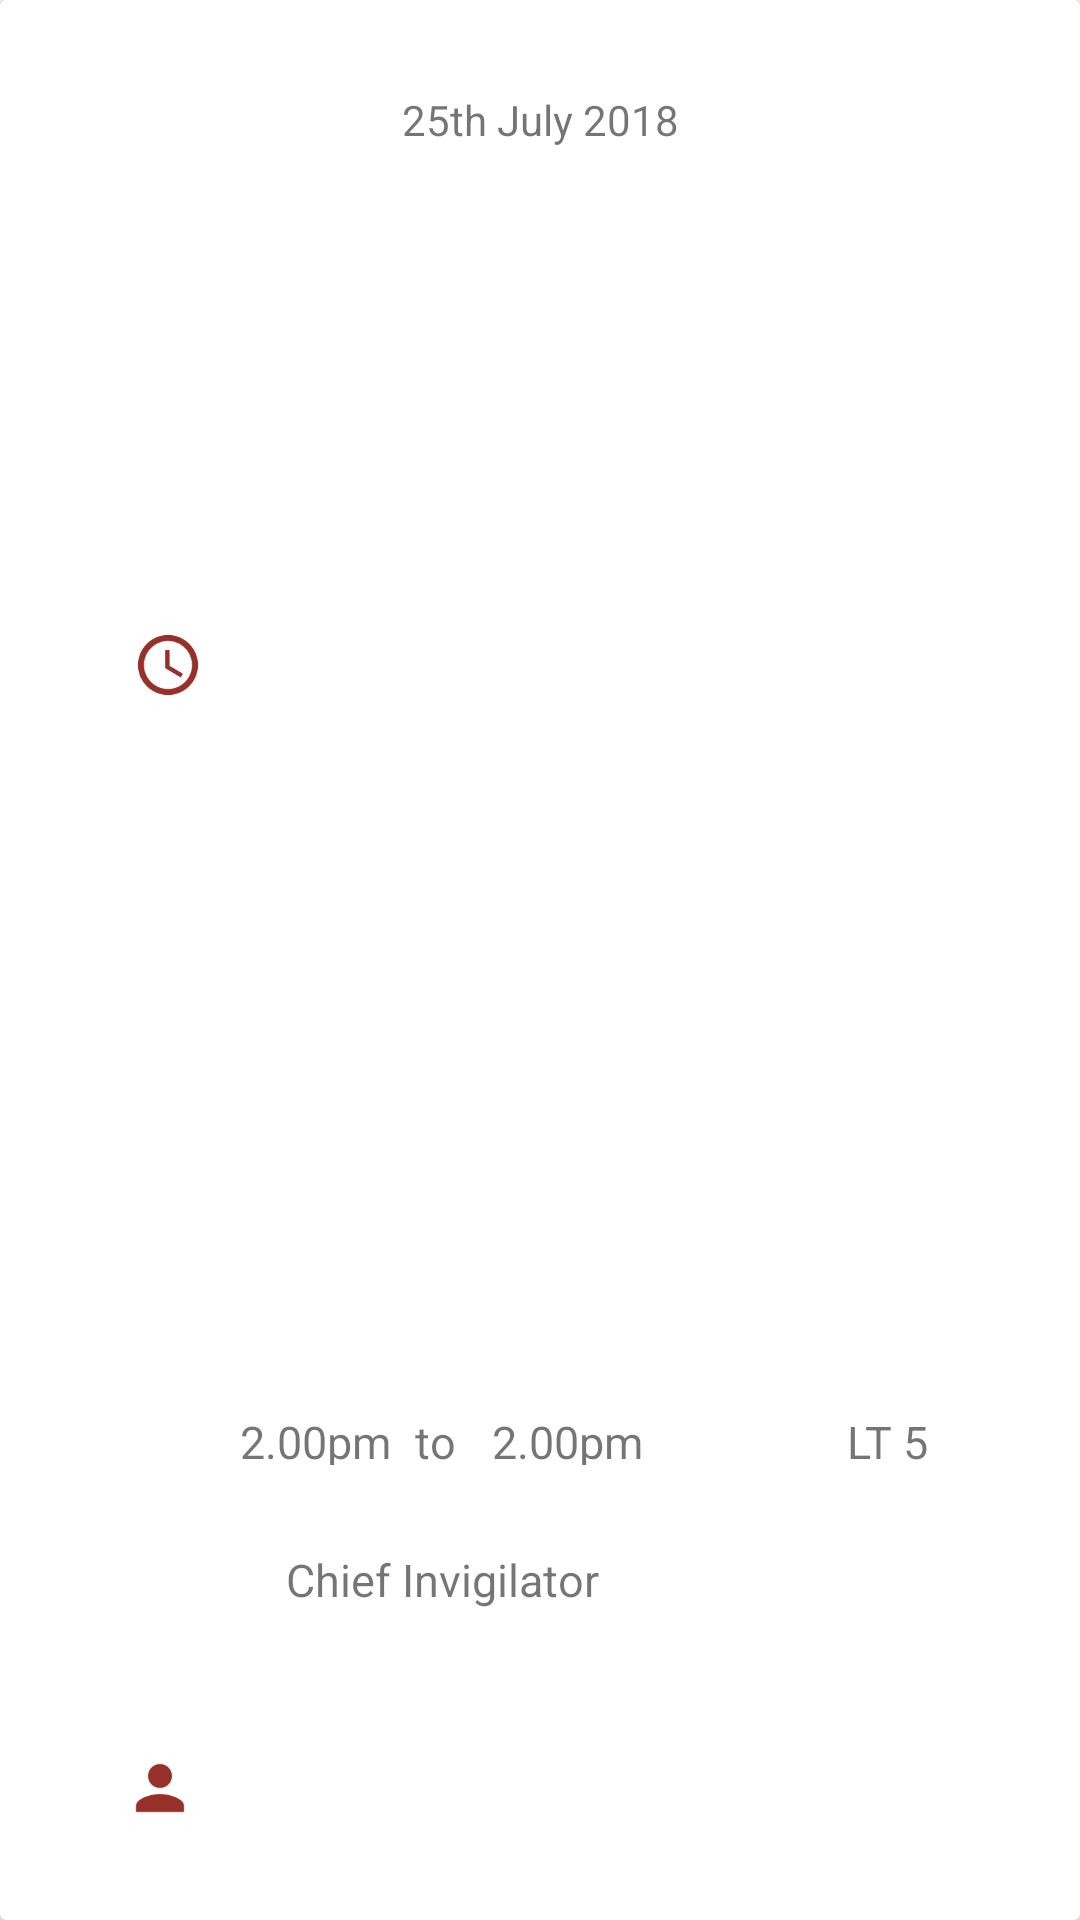

Write the Android layout XML for this screen, with the resource values it uses.
<!-- AndroidManifest.xml: application theme AppTheme -->
<!-- res/layout/card_view2.xml -->
<?xml version="1.0" encoding="utf-8"?>
<android.support.v7.widget.CardView xmlns:android="http://schemas.android.com/apk/res/android"
    xmlns:app="http://schemas.android.com/apk/res-auto"
    xmlns:tools="http://schemas.android.com/tools"
    tools:style="@style/CardView"
    android:id="@+id/card_view2"
    android:layout_width="match_parent"
    android:layout_height="150dp"
    >


    <android.support.constraint.ConstraintLayout
        android:id="@+id/card_constraint_view"
        android:layout_width="match_parent"
        android:layout_height="match_parent"
        android:layout_alignParentStart="true"
        android:layout_alignParentTop="true"
        app:layout_constraintEnd_toEndOf="@+id/role_text"
        app:layout_constraintStart_toEndOf="@+id/role_text">

        <TextView
            android:id="@+id/date"
            android:layout_width="179dp"
            android:layout_height="23dp"
            android:layout_marginBottom="8dp"
            android:layout_marginEnd="8dp"
            android:layout_marginStart="8dp"
            android:text="25th July 2018"
            android:textAlignment="center"
            app:layout_constraintBottom_toBottomOf="parent"
            app:layout_constraintEnd_toEndOf="parent"
            app:layout_constraintStart_toStartOf="parent"
            app:layout_constraintTop_toTopOf="parent"
            app:layout_constraintVertical_bias="0.05" />

        <View
            android:id="@+id/color_bar"
            android:layout_width="22dp"
            android:layout_height="129dp"
            android:layout_marginBottom="8dp"
            android:layout_marginEnd="309dp"
            android:layout_marginStart="2dp"
            android:layout_marginTop="8dp"
            android:background="@color/colorPrimary"
            app:layout_constraintBottom_toBottomOf="parent"
            app:layout_constraintEnd_toEndOf="parent"
            app:layout_constraintEnd_toStartOf="@+id/viewMenu"
            app:layout_constraintHorizontal_bias="0.006"
            app:layout_constraintHorizontal_chainStyle="spread_inside"
            app:layout_constraintStart_toStartOf="parent"
            app:layout_constraintTop_toTopOf="parent"
            app:layout_constraintVertical_bias="0.6" />


        <TextView
            android:id="@+id/time"
            android:layout_width="wrap_content"
            android:layout_height="18dp"
            android:layout_marginBottom="28dp"
            android:layout_marginStart="12dp"
            android:text="2.00pm"
            android:textSize="15sp"
            app:layout_constraintBottom_toTopOf="@+id/role_text"
            app:layout_constraintStart_toEndOf="@+id/imageView6" />


        <TextView
            android:id="@+id/to"
            android:layout_width="wrap_content"
            android:layout_height="18dp"
            android:layout_marginBottom="28dp"
            android:layout_marginStart="8dp"
            android:text="to"
            android:textSize="15sp"
            app:layout_constraintBottom_toTopOf="@+id/role_text"
            app:layout_constraintStart_toEndOf="@+id/time" />

        <TextView
            android:id="@+id/endTime"
            android:layout_width="wrap_content"
            android:layout_height="18dp"
            android:layout_marginBottom="28dp"
            android:layout_marginStart="12dp"
            android:text="2.00pm"
            android:textSize="15sp"
            app:layout_constraintBottom_toTopOf="@+id/role_text"
            app:layout_constraintStart_toEndOf="@+id/to" />

        <TextView
            android:id="@+id/location_text"
            android:layout_width="40dp"
            android:layout_height="wrap_content"
            android:layout_marginEnd="62dp"
            android:text="LT 5"
            android:textSize="15sp"
            app:layout_constraintEnd_toEndOf="parent"
            app:layout_constraintStart_toEndOf="@+id/imageView8"
            app:layout_constraintTop_toTopOf="@+id/imageView8" />


        <TextView
            android:id="@+id/role_text"
            android:layout_width="wrap_content"
            android:layout_height="wrap_content"
            android:layout_marginBottom="17dp"
            android:layout_marginEnd="8dp"
            android:layout_marginTop="8dp"
            android:text="Chief Invigilator"
            android:textSize="15sp"
            app:layout_constraintBottom_toBottomOf="parent"
            app:layout_constraintEnd_toEndOf="parent"
            app:layout_constraintHorizontal_bias="0.164"
            app:layout_constraintStart_toEndOf="@+id/imageView10"
            app:layout_constraintTop_toTopOf="parent"
            app:layout_constraintVertical_bias="0.855" />

        <ImageView
            android:id="@+id/imageView6"
            android:layout_width="wrap_content"
            android:layout_height="wrap_content"
            android:layout_marginBottom="8dp"
            android:layout_marginStart="44dp"
            android:layout_marginTop="8dp"
            app:layout_constraintBottom_toBottomOf="parent"
            app:layout_constraintStart_toStartOf="parent"
            app:layout_constraintTop_toTopOf="parent"
            app:layout_constraintVertical_bias="0.336"
            app:srcCompat="@drawable/ic_access_time_black_24dp" />

        <ImageView
            android:id="@+id/imageView8"
            android:layout_width="25dp"
            android:layout_height="wrap_content"
            android:layout_marginEnd="12dp"
            app:layout_constraintBottom_toBottomOf="@+id/imageView6"
            app:layout_constraintEnd_toStartOf="@+id/location_text"
            app:layout_constraintStart_toEndOf="@+id/date"
            app:layout_constraintTop_toTopOf="@+id/time"
            app:layout_constraintVertical_bias="0.0"
            app:srcCompat="@drawable/ic_location_on_black_24dp" />

        <ImageView
            android:id="@+id/imageView10"
            android:layout_width="wrap_content"
            android:layout_height="wrap_content"
            android:layout_marginBottom="32dp"
            android:layout_marginEnd="8dp"
            android:layout_marginStart="8dp"
            app:layout_constraintBottom_toBottomOf="parent"
            app:layout_constraintEnd_toEndOf="parent"
            app:layout_constraintHorizontal_bias="0.104"
            app:layout_constraintStart_toStartOf="parent"
            app:srcCompat="@drawable/ic_person_black_24dp" />

        <ImageButton
            android:id="@+id/viewMenu"
            style="@android:style/Widget.ImageButton"
            android:layout_width="39dp"
            android:layout_height="32dp"
            android:layout_marginEnd="3dp"
            android:layout_marginStart="8dp"
            android:layout_marginTop="4dp"
            android:background="#ffffff"
            app:layout_constraintEnd_toEndOf="parent"
            app:layout_constraintHorizontal_bias="0.805"
            app:layout_constraintStart_toEndOf="@+id/date"
            app:layout_constraintTop_toTopOf="parent"
            app:srcCompat="@drawable/ic_more_vert_black_24dp" />

    </android.support.constraint.ConstraintLayout>
    </android.support.v7.widget.CardView>
<!-- resources referenced by this layout -->
<resources>
  <color name="colorPrimary">#ff0000</color>
  <!-- drawable ic_access_time_black_24dp (drawable) -->
  <vector android:height="24dp" android:tint="#973028"
      android:viewportHeight="24.0" android:viewportWidth="24.0"
      android:width="24dp" xmlns:android="http://schemas.android.com/apk/res/android">
      <path android:fillColor="#FF000000" android:pathData="M11.99,2C6.47,2 2,6.48 2,12s4.47,10 9.99,10C17.52,22 22,17.52 22,12S17.52,2 11.99,2zM12,20c-4.42,0 -8,-3.58 -8,-8s3.58,-8 8,-8 8,3.58 8,8 -3.58,8 -8,8zM12.5,7H11v6l5.25,3.15 0.75,-1.23 -4.5,-2.67z"/>
  </vector>
  <!-- drawable ic_location_on_black_24dp (drawable) -->
  <vector android:height="24dp" android:tint="#973028"
      android:viewportHeight="24.0" android:viewportWidth="24.0"
      android:width="24dp" xmlns:android="http://schemas.android.com/apk/res/android">
      <path android:fillColor="#FF000000" android:pathData="M12,2C8.13,2 5,5.13 5,9c0,5.25 7,13 7,13s7,-7.75 7,-13c0,-3.87 -3.13,-7 -7,-7zM12,11.5c-1.38,0 -2.5,-1.12 -2.5,-2.5s1.12,-2.5 2.5,-2.5 2.5,1.12 2.5,2.5 -1.12,2.5 -2.5,2.5z"/>
  </vector>
  <!-- drawable ic_person_black_24dp (drawable) -->
  <vector android:height="24dp" android:tint="#973028"
      android:viewportHeight="24.0" android:viewportWidth="24.0"
      android:width="24dp" xmlns:android="http://schemas.android.com/apk/res/android">
      <path android:fillColor="#FF000000" android:pathData="M12,12c2.21,0 4,-1.79 4,-4s-1.79,-4 -4,-4 -4,1.79 -4,4 1.79,4 4,4zM12,14c-2.67,0 -8,1.34 -8,4v2h16v-2c0,-2.66 -5.33,-4 -8,-4z"/>
  </vector>
  <style name="AppTheme" parent="Theme.AppCompat.Light.DarkActionBar">
          
          <item name="colorPrimary">@color/colorPrimary</item>
          <item name="colorPrimaryDark">@color/colorPrimaryDark</item>
          <item name="colorAccent">@color/colorAccent</item>
          
      </style>
  <color name="colorPrimaryDark">#303F9F</color>
  <color name="colorAccent">#BDBDBD</color>
</resources>
